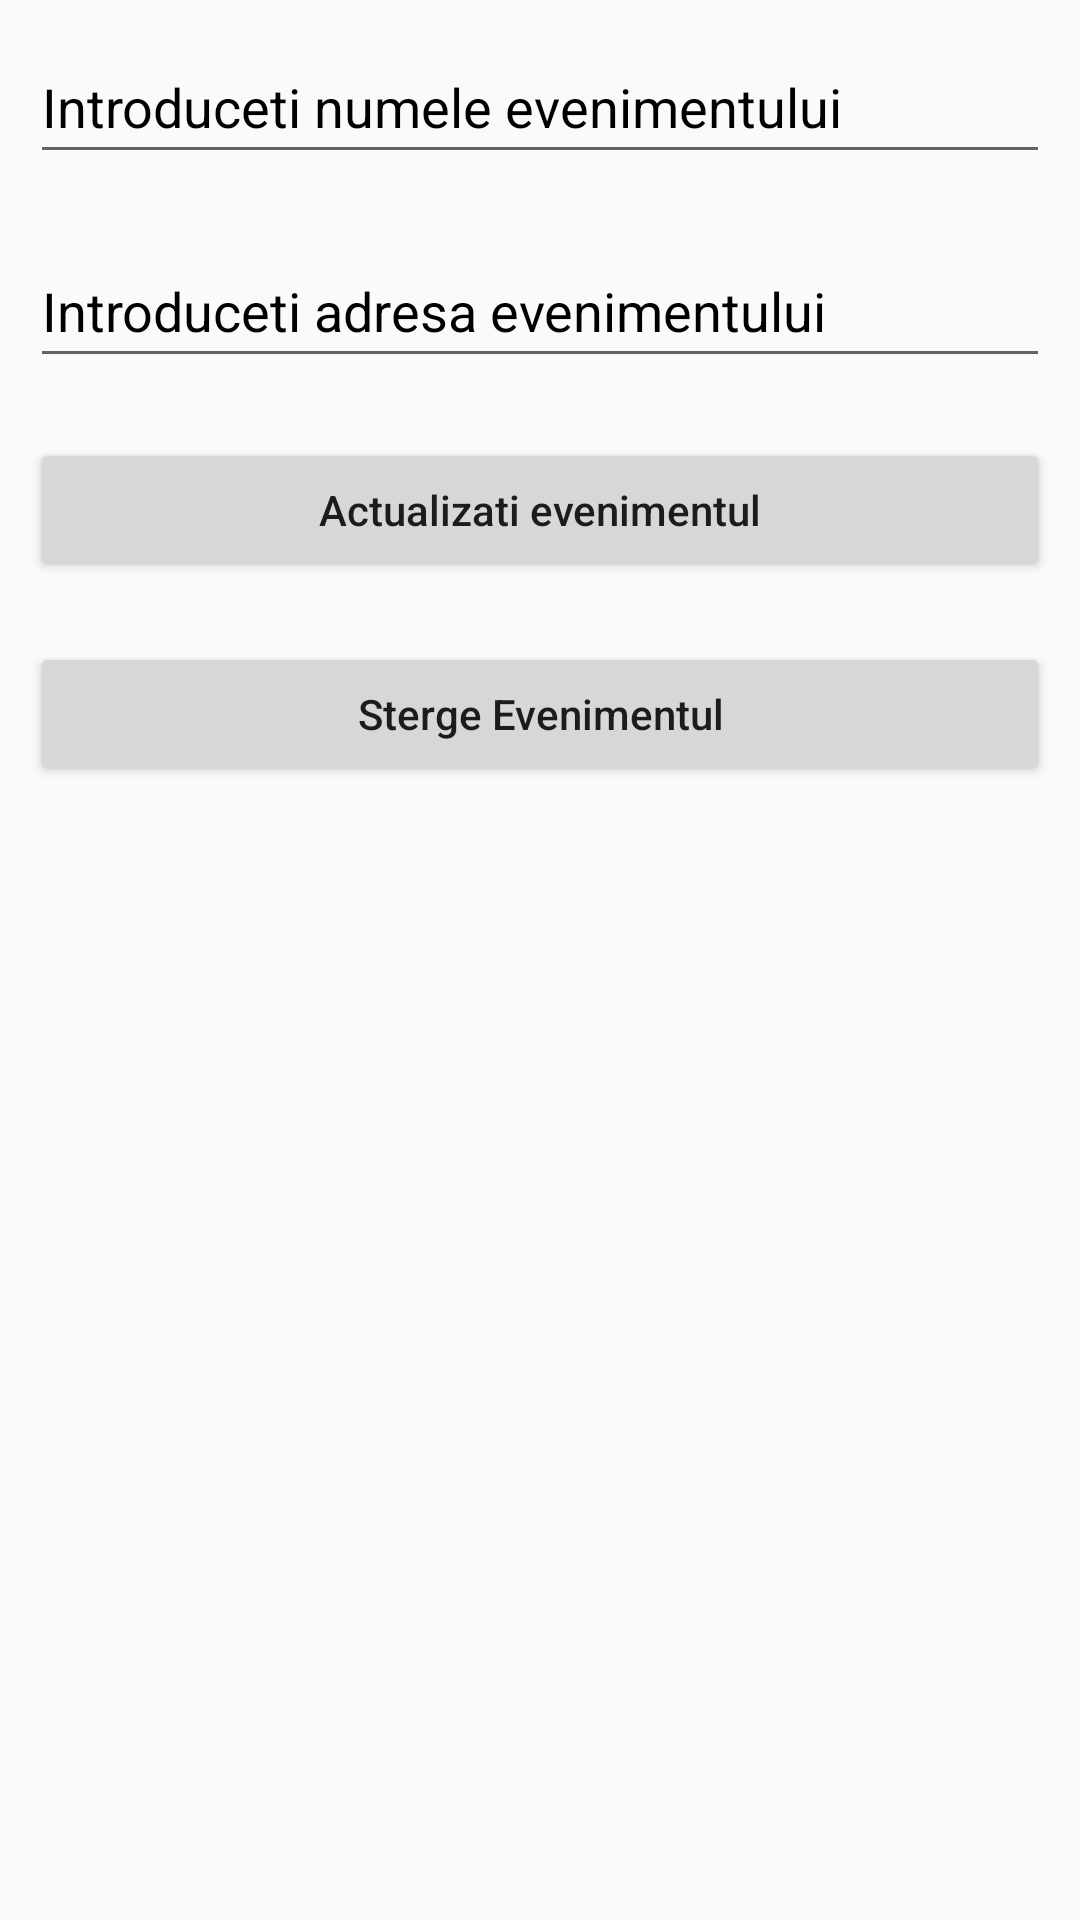

Reconstruct the res/layout file that produces this screen, plus the resources it refers to.
<!-- AndroidManifest.xml: application theme Theme.Filatelistii -->
<!-- res/layout/activity_update_evenimente.xml -->
<?xml version="1.0" encoding="utf-8"?>
<LinearLayout
    xmlns:android="http://schemas.android.com/apk/res/android"
    xmlns:tools="http://schemas.android.com/tools"
    android:layout_width="match_parent"
    android:layout_height="match_parent"
    android:orientation="vertical"
    tools:context=".UpdateEvenimente">


    <EditText
        android:id="@+id/idEdtEventName"
        android:layout_width="match_parent"
        android:layout_height="wrap_content"
        android:layout_margin="10dp"
        android:textColorHint="@color/black"
        android:hint="@string/introduceti_numele_evenimentului1"
        android:minHeight="48dp"
        android:textColor="@color/black"
        android:importantForAutofill="no"
        android:inputType="text" />


    <EditText
        android:id="@+id/idEdtEventAdress"
        android:layout_width="match_parent"
        android:layout_height="wrap_content"
        android:layout_margin="10dp"
        android:textColorHint="@color/black"
        android:textColor="@color/black"
        android:hint="@string/introduceti_adresa_evenimentului"
        android:minHeight="48dp"
        android:importantForAutofill="no"
        android:inputType="text" />


    <Button
        android:id="@+id/idBtnUpdateEvent"
        android:layout_width="match_parent"
        android:layout_height="wrap_content"
        android:layout_margin="10dp"
        android:text="@string/actualizati_evenimentul"
        android:textAllCaps="false" />
    <Button
        android:id="@+id/idBtnDeleteEvent"
        android:layout_width="match_parent"
        android:layout_height="wrap_content"
        android:layout_margin="10dp"
        android:text="@string/sterge_evenimentul"
        android:textAllCaps="false" />

</LinearLayout>
<!-- resources referenced by this layout -->
<resources>
  <color name="black">#FF000000</color>
  <string name="actualizati_evenimentul">Actualizati evenimentul</string>
  <string name="introduceti_adresa_evenimentului">Introduceti adresa evenimentului</string>
  <string name="introduceti_numele_evenimentului1">Introduceti numele evenimentului</string>
  <string name="sterge_evenimentul">Sterge Evenimentul</string>
  <style name="Theme.Filatelistii" parent="Theme.AppCompat.Light.NoActionBar">
          
          <item name="colorPrimary">@color/purple_500</item>
          <item name="colorPrimaryVariant">@color/purple_700</item>
          <item name="colorOnPrimary">@color/white</item>
          
          <item name="colorSecondary">@color/teal_200</item>
          <item name="colorSecondaryVariant">@color/teal_700</item>
          <item name="colorOnSecondary">@color/black</item>
          
          <item name="android:statusBarColor" tools:targetApi="l">?attr/colorPrimaryVariant</item>
          
      </style>
  <color name="purple_500">#FF6200EE</color>
  <color name="purple_700">#FF3700B3</color>
  <color name="white">#FFFFFFFF</color>
  <color name="teal_200">#FF03DAC5</color>
  <color name="teal_700">#FF018786</color>
</resources>
